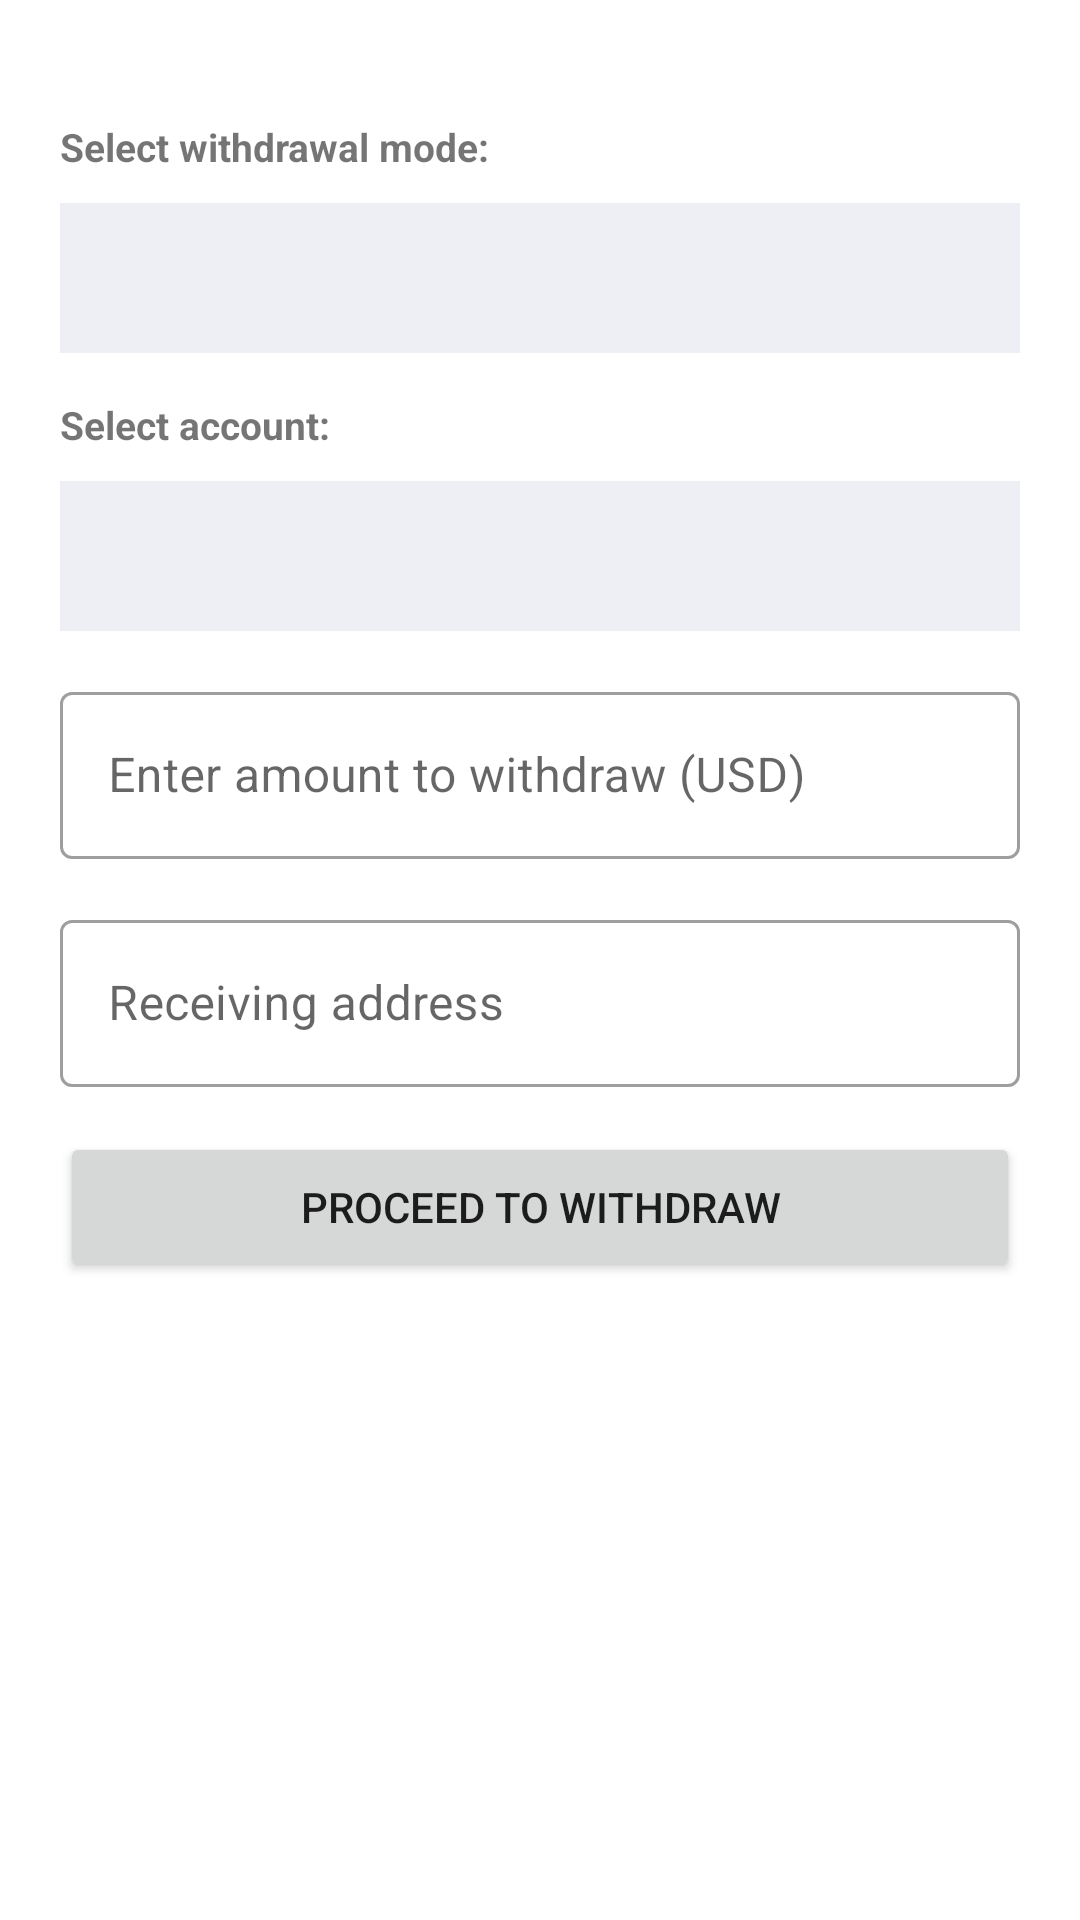

Layout XML and referenced resources for this Android screen:
<!-- AndroidManifest.xml: application theme Theme.Bankoflunar -->
<!-- res/layout/fragment_withdraw.xml -->
<?xml version="1.0" encoding="utf-8"?>
<ScrollView xmlns:android="http://schemas.android.com/apk/res/android"
    xmlns:tools="http://schemas.android.com/tools"
    android:layout_width="match_parent"
    android:layout_height="match_parent"
    xmlns:app="http://schemas.android.com/apk/res-auto"
    tools:context=".ui.withdraw.WithdrawFragment">


    <LinearLayout
        android:layout_width="match_parent"
        android:layout_height="match_parent"
        android:layout_marginHorizontal="20dp"
        android:orientation="vertical">

        <TextView
            android:layout_width="wrap_content"
            android:layout_height="wrap_content"
            android:layout_marginTop="40dp"
            android:text="Select withdrawal mode:"
            android:textStyle="bold"
            android:textSize="13sp"/>

        <Spinner
            android:layout_width="match_parent"
            android:layout_height="50dp"
            android:background="@color/myAsh"
            android:layout_marginTop="10dp"/>

        <TextView
            android:layout_width="wrap_content"
            android:layout_height="wrap_content"
            android:layout_marginTop="15dp"
            android:text="Select account:"
            android:textStyle="bold"
            android:textSize="13sp"/>

        <Spinner
            android:layout_width="match_parent"
            android:layout_height="50dp"
            android:background="@color/myAsh"
            android:layout_marginTop="10dp" />


        <com.google.android.material.textfield.TextInputLayout
            android:id="@+id/searchCountriesInputLayout"
            style="@style/Widget.MaterialComponents.TextInputLayout.OutlinedBox"
            android:layout_marginTop="15dp"
            android:layout_width="match_parent"
            android:layout_height="wrap_content" >

            <com.google.android.material.textfield.TextInputEditText
                android:id="@+id/searchCountriesEditText"
                android:layout_width="match_parent"
                android:layout_height="wrap_content"
                android:hint="Enter amount to withdraw (USD)" />

        </com.google.android.material.textfield.TextInputLayout>

        <com.google.android.material.textfield.TextInputLayout
            android:id="@+id/searchCountriesInputLayout_2"
            style="@style/Widget.MaterialComponents.TextInputLayout.OutlinedBox"
            android:layout_marginTop="15dp"
            android:layout_width="match_parent"
            android:layout_height="wrap_content" >

            <com.google.android.material.textfield.TextInputEditText
                android:id="@+id/searchCountriesEditText_2"
                android:layout_width="match_parent"
                android:layout_height="wrap_content"
                android:hint="Receiving address" />

        </com.google.android.material.textfield.TextInputLayout>

        <Button
            android:layout_width="match_parent"
            android:layout_height="50dp"
            android:layout_marginTop="15dp"
            android:text="Proceed to Withdraw"
            android:gravity="center"/>


    </LinearLayout>


</ScrollView>
<!-- resources referenced by this layout -->
<resources>
  <color name="myAsh">#EEEFF4</color>
  <style name="Theme.Bankoflunar" parent="Theme.MaterialComponents.DayNight.DarkActionBar">
          
          <item name="colorPrimary">@color/myPurple</item>
          <item name="colorPrimaryVariant">@color/white</item>
          <item name="colorOnPrimary">@color/white</item>
          
          <item name="colorSecondary">@color/teal_200</item>
          <item name="colorSecondaryVariant">@color/teal_700</item>
          <item name="colorOnSecondary">@color/black</item>
          
          <item name="android:statusBarColor">?attr/colorPrimaryVariant</item>
          
      </style>
  <color name="myPurple">#2E2E74</color>
  <color name="white">#FFFFFFFF</color>
  <color name="teal_200">#FF03DAC5</color>
  <color name="teal_700">#FF018786</color>
  <color name="black">#FF000000</color>
</resources>
